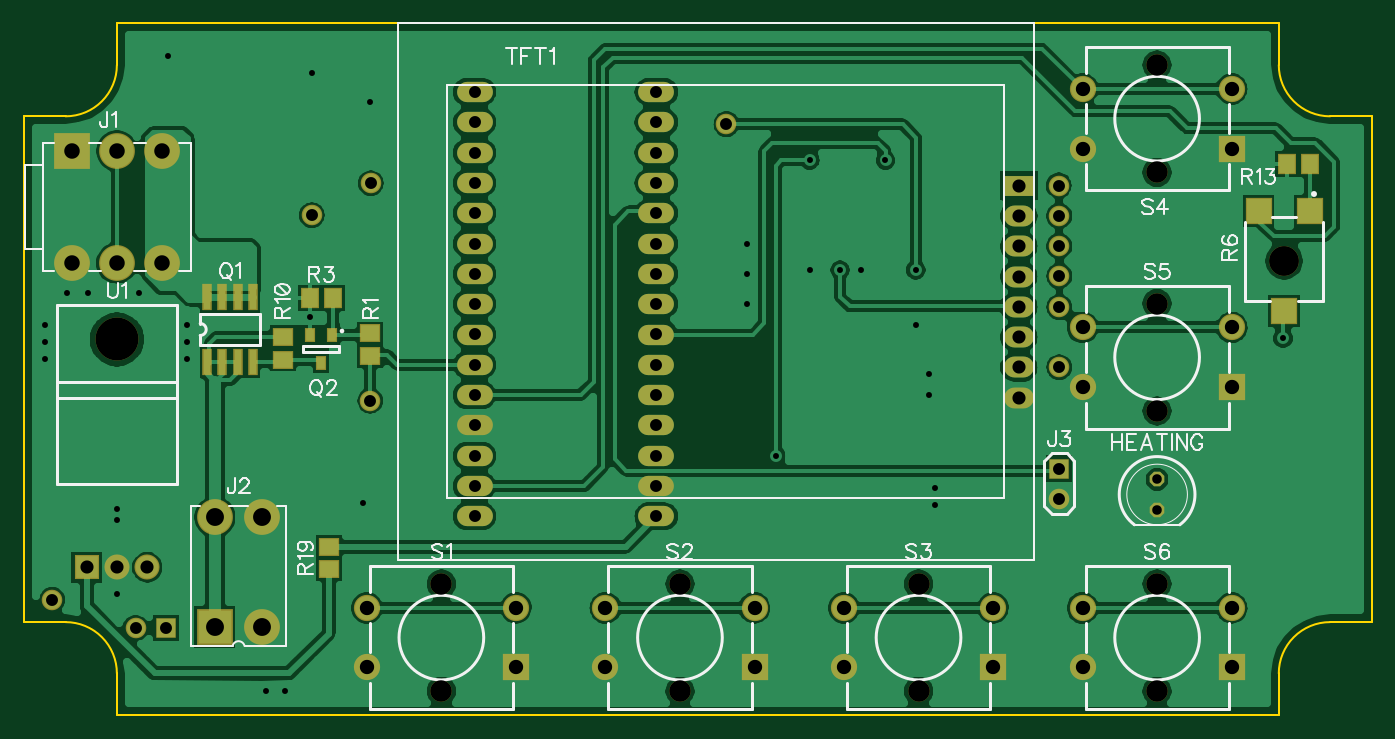
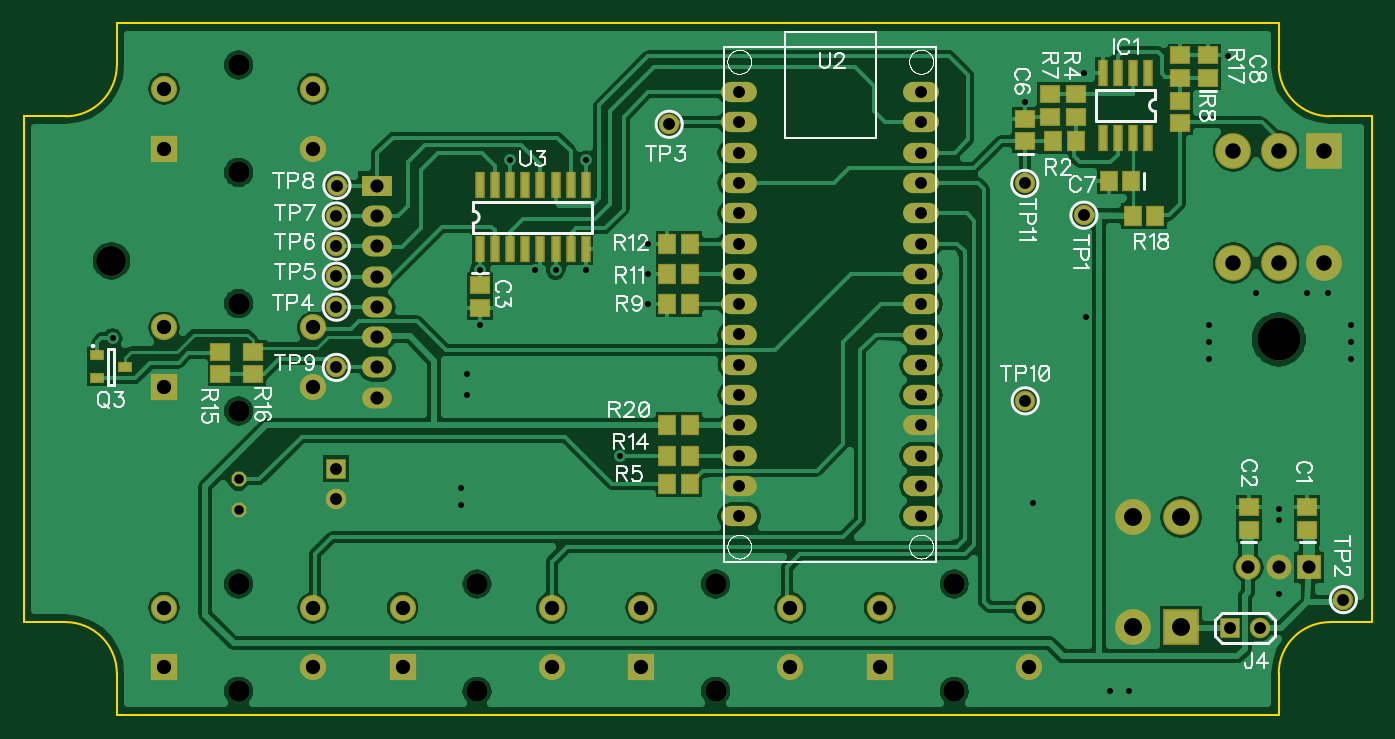
Circuit board: 8 layer files. Board 113.0 x 58.0 mm.
- outline: BoardOutline.gbr (565 bytes)
- bottom_copper: Bottom.gbr (75338 bytes)
- bottom_mask: BottomMask.gbr (3706 bytes)
- bottom_silk: BottomSilk.gbr (30092 bytes)
- drill: Through.drl (2782 bytes)
- top_copper: Top.gbr (79341 bytes)
- top_mask: TopMask.gbr (3011 bytes)
- top_silk: TopSilk.gbr (15147 bytes)

=== outline: BoardOutline.gbr ===
G04 DipTrace 3.0.0.2*
G04 BoardOutline.gbr*
%MOMM*%
G04 #@! TF.FileFunction,Profile*
G04 #@! TF.Part,Single*
%ADD11C,0.14*%
%FSLAX35Y35*%
G04*
G71*
G90*
G75*
G01*
G04 BoardOutline*
%LPD*%
X11520000Y1350000D2*
D11*
G02X11950000Y1780000I429963J37D01*
G01*
X12300000D1*
Y6020000D1*
X11950000D1*
G02X11520000Y6450000I-37J429963D01*
G01*
Y6800000D1*
X1780000D1*
Y6450000D1*
G02X1350000Y6020000I-429963J-37D01*
G01*
X1000000D1*
Y1780000D1*
X1350000D1*
G02X1780000Y1350000I37J-429963D01*
G01*
Y1000000D1*
X11520000D1*
Y1350000D1*
M02*

=== bottom_copper: Bottom.gbr (75338 bytes, source omitted) ===
=== bottom_mask: BottomMask.gbr ===
G04 DipTrace 3.0.0.2*
G04 BottomMask.gbr*
%MOMM*%
G04 #@! TF.FileFunction,Soldermask,Bot*
G04 #@! TF.Part,Single*
%AMOUTLINE0*5,1,8,0,0,1.32081,-112.50063*%
%ADD38R,2.5X1.75*%
%ADD39O,2.5X1.75*%
%ADD42O,3.0X1.7*%
%ADD43C,2.5*%
%ADD44C,1.8*%
%ADD45C,3.6*%
%ADD54R,2.1X2.1*%
%ADD56C,2.1*%
%ADD62C,2.2*%
%ADD64R,2.2X2.2*%
%ADD66R,1.25X0.85*%
%ADD70C,1.724*%
%ADD72R,1.724X1.724*%
%ADD74C,3.0*%
%ADD76R,3.0X3.0*%
%ADD78R,0.8X2.2*%
%ADD80R,1.5X1.7*%
%ADD82R,1.7X1.5*%
%ADD86OUTLINE0*%
%FSLAX35Y35*%
G04*
G71*
G90*
G75*
G01*
G04 BotMask*
%LPD*%
D82*
X1539640Y2555587D3*
Y2745587D3*
X2031767Y2555587D3*
Y2745587D3*
X8477127Y4603623D3*
Y4413623D3*
X3903553Y5811060D3*
Y6001060D3*
D80*
X3016127Y5476750D3*
X3206127D3*
D82*
X2373553Y6341060D3*
Y6531060D3*
D86*
X10500000Y2977000D3*
Y2723000D3*
D78*
X2873053Y6381060D3*
X3000053D3*
X3127053D3*
X3254053D3*
Y5841060D3*
X3127053D3*
X3000053D3*
X2873053D3*
D76*
X1400000Y5730000D3*
D74*
Y4790000D3*
X1780000Y5730000D3*
X2160000D3*
X1780000Y4790000D3*
X2160000D3*
X3000000Y1740000D3*
Y2660000D3*
D76*
X2600000Y1740000D3*
D74*
Y2660000D3*
D72*
X9680000Y3067000D3*
D70*
Y2813000D3*
D72*
X2190500Y1730173D3*
D70*
X1936500D3*
D66*
X11682753Y4015933D3*
Y3825933D3*
X11452753Y3920933D3*
D80*
X3483553Y5811060D3*
X3673553D3*
D82*
X3483553Y6206060D3*
Y6016060D3*
D80*
X6715000Y2936750D3*
X6905000D3*
D43*
X11565000Y4807800D3*
D82*
X3698467Y6015973D3*
Y6205973D3*
X2603553Y5961060D3*
Y6151060D3*
D80*
X6905500Y4444873D3*
X6715500D3*
X6905500Y4698873D3*
X6715500D3*
X6905500Y4952873D3*
X6715500D3*
X6715000Y3174873D3*
X6905000D3*
D82*
X10650987Y4047680D3*
Y3857680D3*
X10381140Y3857200D3*
Y4047200D3*
X2603553Y6531060D3*
Y6341060D3*
D80*
X2813430Y5187933D3*
X3003430D3*
X6905500Y3428873D3*
X6715500D3*
D64*
X5125000Y1400000D3*
D62*
X3875000D3*
X5125000Y1900000D3*
X3875000D3*
D44*
X4500000Y1200000D3*
Y2100000D3*
D64*
X7125000Y1400000D3*
D62*
X5875000D3*
X7125000Y1900000D3*
X5875000D3*
D44*
X6500000Y1200000D3*
Y2100000D3*
D64*
X9125000Y1400000D3*
D62*
X7875000D3*
X9125000Y1900000D3*
X7875000D3*
D44*
X8500000Y1200000D3*
Y2100000D3*
D64*
X11125000Y5750000D3*
D62*
X9875000D3*
X11125000Y6250000D3*
X9875000D3*
D44*
X10500000Y5550000D3*
Y6450000D3*
D64*
X11125000Y3750000D3*
D62*
X9875000D3*
X11125000Y4250000D3*
X9875000D3*
D44*
X10500000Y3550000D3*
Y4450000D3*
D64*
X11125000Y1400000D3*
D62*
X9875000D3*
X11125000Y1900000D3*
X9875000D3*
D44*
X10500000Y1200000D3*
Y2100000D3*
D38*
X9340000Y5439000D3*
D39*
Y5185000D3*
Y4931000D3*
Y4677000D3*
Y4423000D3*
Y4169000D3*
Y3915000D3*
Y3661000D3*
D70*
X3413000Y5191000D3*
X1238100Y1968273D3*
X6889627Y5953000D3*
X9680000Y4420000D3*
Y4680000D3*
Y4930000D3*
Y5185000D3*
X9675000Y5440000D3*
X9680000Y3915000D3*
X3904820Y3634973D3*
X3908803Y5457810D3*
D56*
X2034000Y2240000D3*
X1780000D3*
D54*
X1526000D3*
D45*
X1780000Y4150003D3*
D42*
X6302250Y5968873D3*
Y5460873D3*
Y5206873D3*
Y4952873D3*
Y4698873D3*
Y3936873D3*
Y3682873D3*
X4778250Y4190873D3*
Y4444873D3*
Y4698873D3*
Y4952873D3*
Y5206873D3*
Y5460873D3*
Y5714873D3*
Y3428873D3*
X6302250Y2920873D3*
X4778250Y3682873D3*
Y3936873D3*
Y6222873D3*
Y5968873D3*
X6302250Y5714873D3*
X4778250Y3174873D3*
X6302250D3*
X4778250Y2920873D3*
X6302250Y6222873D3*
Y4190873D3*
Y4444873D3*
X4778250Y2666873D3*
X6302250Y3428873D3*
Y2666873D3*
D78*
X8477123Y4905250D3*
X8350123D3*
X8223123D3*
X8096123D3*
X7969123D3*
X7842123D3*
X7715123D3*
X7588123D3*
Y5445250D3*
X7715123D3*
X7842123D3*
X7969123D3*
X8096123D3*
X8223123D3*
X8350123D3*
X8477123D3*
M02*

=== bottom_silk: BottomSilk.gbr (30092 bytes, source omitted) ===
=== drill: Through.drl (2782 bytes, source withheld) ===
=== top_copper: Top.gbr (79341 bytes, source omitted) ===
=== top_mask: TopMask.gbr ===
G04 DipTrace 3.0.0.2*
G04 TopMask.gbr*
%MOMM*%
G04 #@! TF.FileFunction,Soldermask,Top*
G04 #@! TF.Part,Single*
%AMOUTLINE0*5,1,8,0,0,1.32081,-112.50063*%
%ADD38R,2.5X1.75*%
%ADD39O,2.5X1.75*%
%ADD42O,3.0X1.7*%
%ADD43C,2.5*%
%ADD44C,1.8*%
%ADD45C,3.6*%
%ADD54R,2.1X2.1*%
%ADD56C,2.1*%
%ADD62C,2.2*%
%ADD64R,2.2X2.2*%
%ADD68R,0.85X1.25*%
%ADD70C,1.724*%
%ADD72R,1.724X1.724*%
%ADD74C,3.0*%
%ADD76R,3.0X3.0*%
%ADD78R,0.8X2.2*%
%ADD80R,1.5X1.7*%
%ADD82R,1.7X1.5*%
%ADD86OUTLINE0*%
%FSLAX35Y35*%
G04*
G71*
G90*
G75*
G01*
G04 TopMask*
%LPD*%
D86*
X10500000Y2977000D3*
Y2723000D3*
D76*
X1400000Y5730000D3*
D74*
Y4790000D3*
X1780000Y5730000D3*
X2160000D3*
X1780000Y4790000D3*
X2160000D3*
X3000000Y1740000D3*
Y2660000D3*
D76*
X2600000Y1740000D3*
D74*
Y2660000D3*
D72*
X9680000Y3067000D3*
D70*
Y2813000D3*
D72*
X2190500Y1730173D3*
D70*
X1936500D3*
D78*
X2538000Y3963127D3*
X2665000D3*
X2792000D3*
X2919000D3*
Y4503127D3*
X2792000D3*
X2665000D3*
X2538000D3*
D68*
X3585750Y4185627D3*
X3395750D3*
X3490750Y3955627D3*
D82*
X3900000Y4200000D3*
Y4010000D3*
D80*
X3400000Y4500000D3*
X3590000D3*
D64*
X11350000Y5227800D3*
X11565000Y4387800D3*
X11780000Y5227800D3*
D43*
X11565000Y4807800D3*
D82*
X3173000Y4169750D3*
Y3979750D3*
D80*
X11588627Y5619623D3*
X11778627D3*
D82*
X3555607Y2222247D3*
Y2412247D3*
D64*
X5125000Y1400000D3*
D62*
X3875000D3*
X5125000Y1900000D3*
X3875000D3*
D44*
X4500000Y1200000D3*
Y2100000D3*
D64*
X7125000Y1400000D3*
D62*
X5875000D3*
X7125000Y1900000D3*
X5875000D3*
D44*
X6500000Y1200000D3*
Y2100000D3*
D64*
X9125000Y1400000D3*
D62*
X7875000D3*
X9125000Y1900000D3*
X7875000D3*
D44*
X8500000Y1200000D3*
Y2100000D3*
D64*
X11125000Y5750000D3*
D62*
X9875000D3*
X11125000Y6250000D3*
X9875000D3*
D44*
X10500000Y5550000D3*
Y6450000D3*
D64*
X11125000Y3750000D3*
D62*
X9875000D3*
X11125000Y4250000D3*
X9875000D3*
D44*
X10500000Y3550000D3*
Y4450000D3*
D64*
X11125000Y1400000D3*
D62*
X9875000D3*
X11125000Y1900000D3*
X9875000D3*
D44*
X10500000Y1200000D3*
Y2100000D3*
D38*
X9340000Y5439000D3*
D39*
Y5185000D3*
Y4931000D3*
Y4677000D3*
Y4423000D3*
Y4169000D3*
Y3915000D3*
Y3661000D3*
D70*
X3413000Y5191000D3*
X1238100Y1968273D3*
X6889627Y5953000D3*
X9680000Y4420000D3*
Y4680000D3*
Y4930000D3*
Y5185000D3*
X9675000Y5440000D3*
X9680000Y3915000D3*
X3904820Y3634973D3*
X3908803Y5457810D3*
D56*
X2034000Y2240000D3*
X1780000D3*
D54*
X1526000D3*
D45*
X1780000Y4150003D3*
D42*
X6302250Y5968873D3*
Y5460873D3*
Y5206873D3*
Y4952873D3*
Y4698873D3*
Y3936873D3*
Y3682873D3*
X4778250Y4190873D3*
Y4444873D3*
Y4698873D3*
Y4952873D3*
Y5206873D3*
Y5460873D3*
Y5714873D3*
Y3428873D3*
X6302250Y2920873D3*
X4778250Y3682873D3*
Y3936873D3*
Y6222873D3*
Y5968873D3*
X6302250Y5714873D3*
X4778250Y3174873D3*
X6302250D3*
X4778250Y2920873D3*
X6302250Y6222873D3*
Y4190873D3*
Y4444873D3*
X4778250Y2666873D3*
X6302250Y3428873D3*
Y2666873D3*
M02*

=== top_silk: TopSilk.gbr (15147 bytes, source omitted) ===
